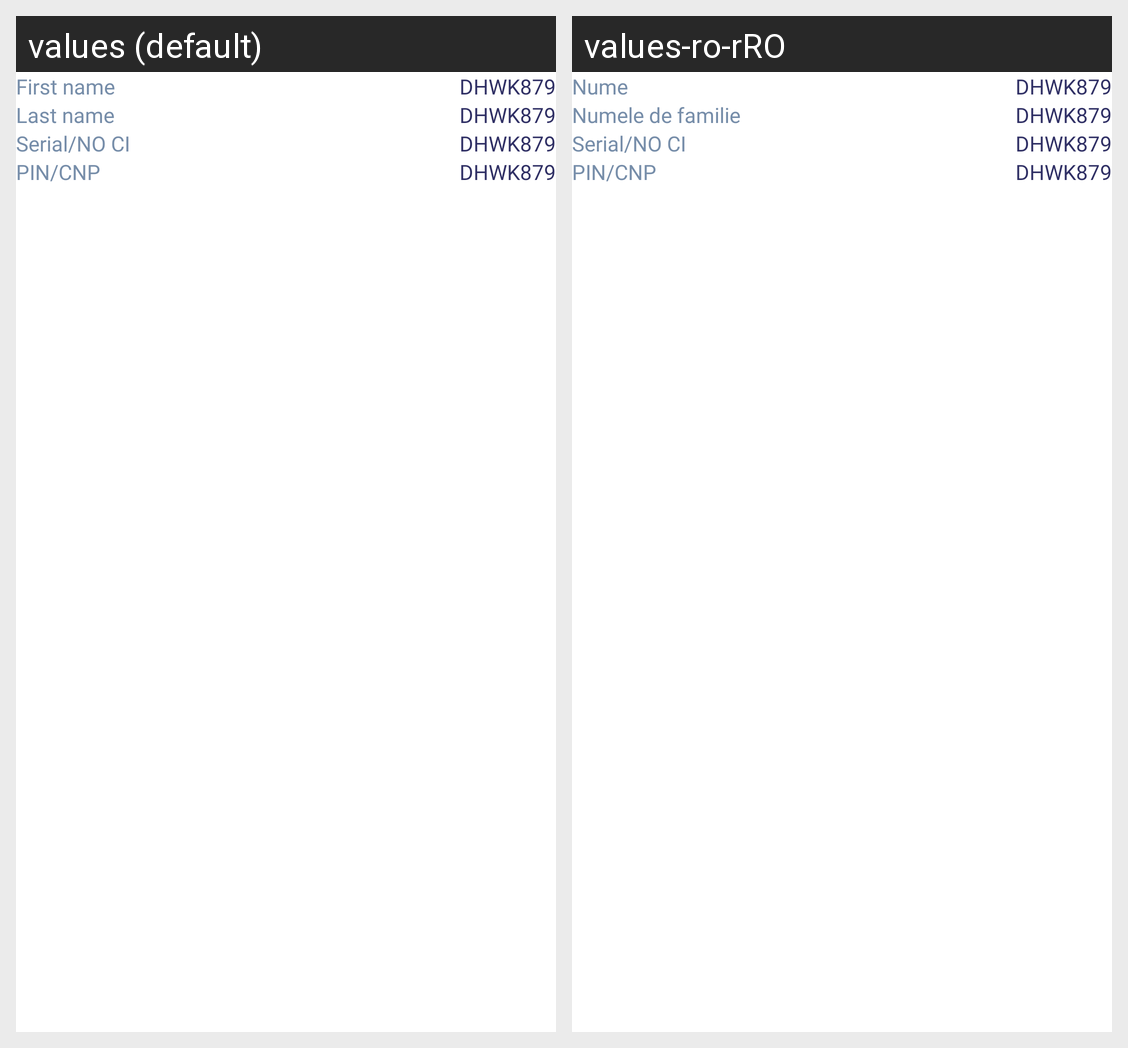

The Android screen above is rendered under two locales of the same app. Produce the string resources it draws, with the default and per-locale values.
Android screen res/layout/driver_list_items.xml rendered under 2 locales, left to right: values (default), values-ro-rRO. Device: Nexus 5 (rendered at 1080×1920; each locale shown at half size, 540×960, under a caption strip naming it); theme DefaultDayNightTheme.CarHome.
Strings drawn on this screen, with the default value and each locale's value (text and hints the layout hard-codes, and strings that could not be matched under every locale, appear in the picture but are not listed):

first_name
  values: First name
  values-ro-rRO: Nume

last_name
  values: Last name
  values-ro-rRO: Numele de familie

serial_no_ci
  values: Serial/NO CI
  values-ro-rRO: Serial/NO CI

pin_cnp
  values: PIN/CNP
  values-ro-rRO: PIN/CNP
